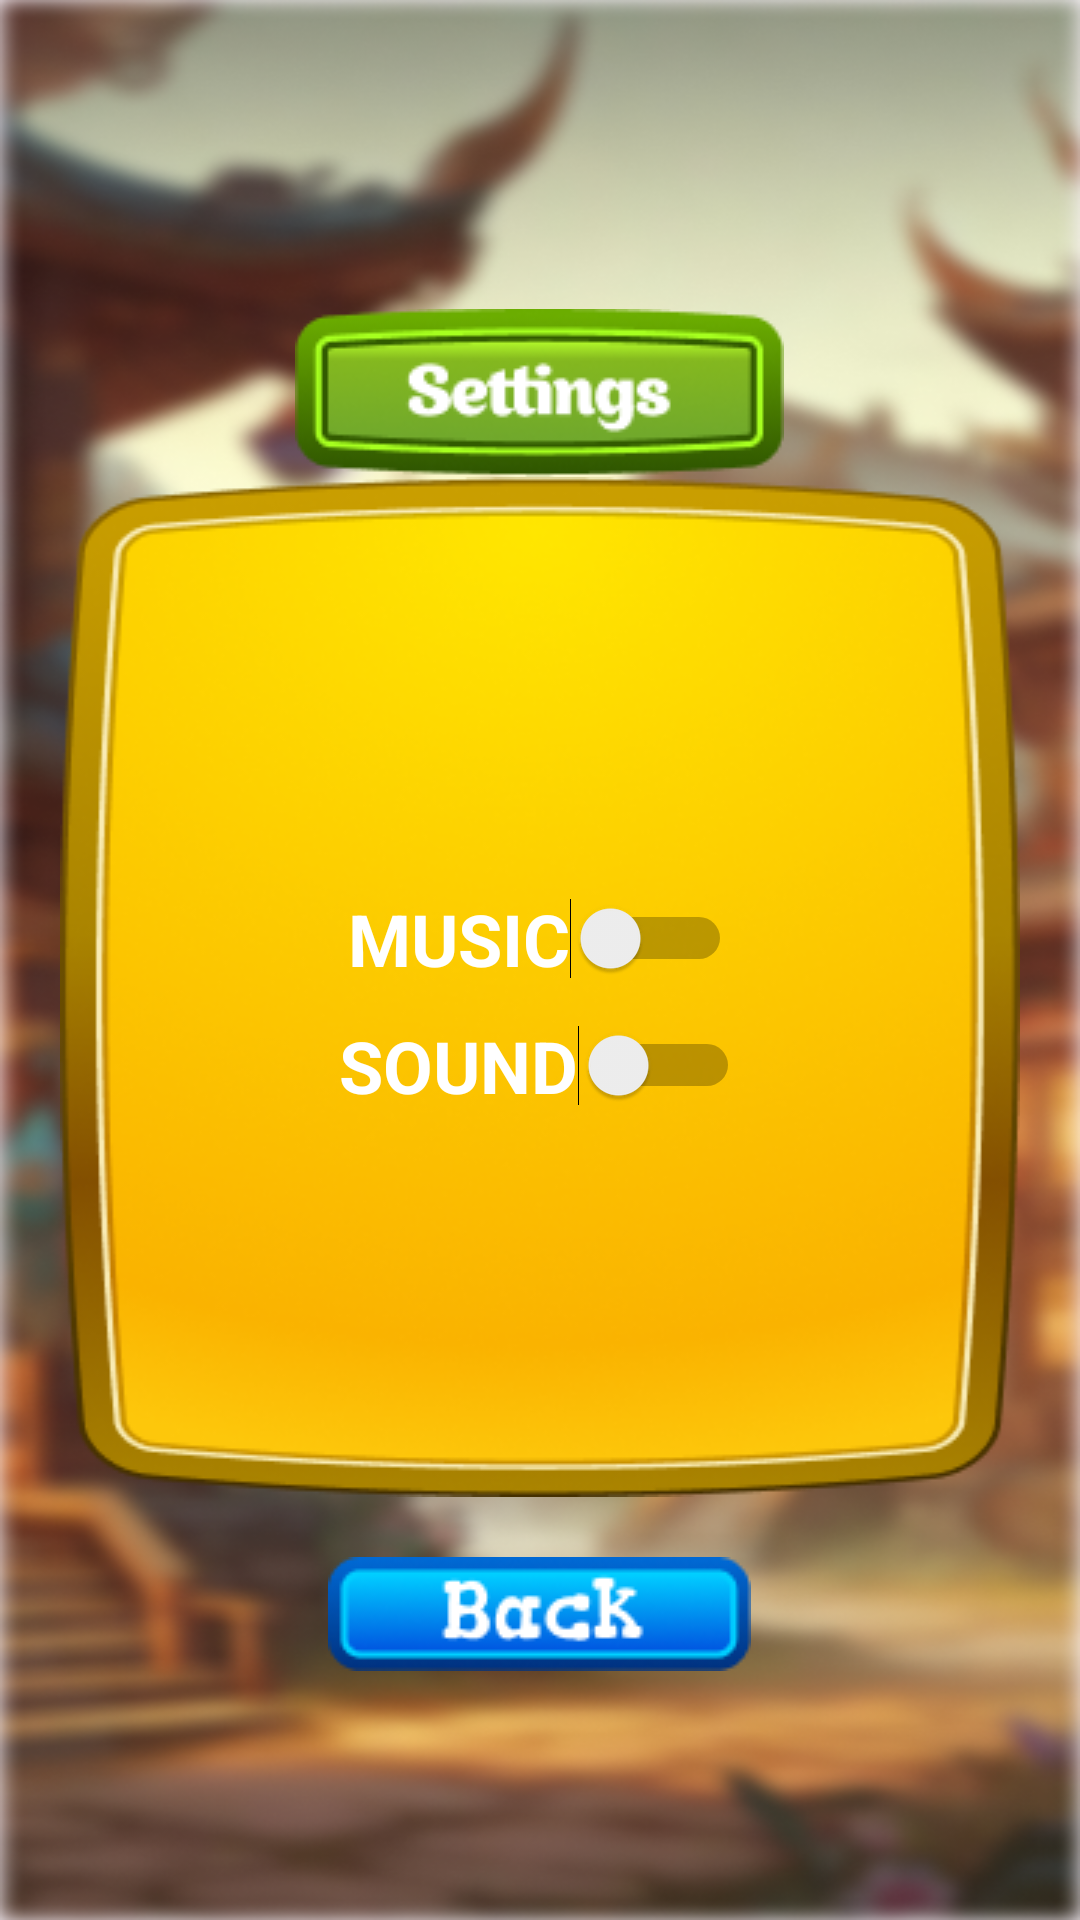

Produce the Android XML layout that renders to this screen, including the resource entries it uses.
<!-- AndroidManifest.xml: application theme Theme.CherryBlossomBurst -->
<!-- res/layout/activity_settings_screen.xml -->
<LinearLayout xmlns:android="http://schemas.android.com/apk/res/android"
    xmlns:tools="http://schemas.android.com/tools"
    android:layout_width="match_parent"
    android:layout_height="match_parent"
    android:orientation="vertical"
    android:padding="20dp"
    android:background="@drawable/bg"
    android:layout_gravity="center"
    android:gravity="center">


    <LinearLayout
        android:layout_width="wrap_content"
        android:layout_height="wrap_content"
        android:orientation="vertical"
        android:layout_gravity="left"
        android:gravity="left"
        android:layout_margin="10dp"
        >



    </LinearLayout>

    <ImageView
        android:layout_width="wrap_content"
        android:layout_height="wrap_content"
        android:src="@drawable/settingshead"
        />

    <LinearLayout
        android:layout_width="match_parent"
        android:layout_height="wrap_content"
        android:background="@drawable/soundboard"
        android:textStyle="bold"
        android:layout_gravity="center_horizontal"
        android:gravity="center"
        android:orientation="vertical"
        >



        <Switch
            android:id="@+id/musicSwitch"
            android:layout_width="wrap_content"
            android:layout_height="wrap_content"
            android:layout_marginTop="10dp"
            android:textColor="@color/white"
            android:textStyle="bold"
            android:textSize="24sp"
            android:text="Music"
            android:textAllCaps="true"
            tools:ignore="UseSwitchCompatOrMaterialXml" />

        <Switch
            android:id="@+id/soundEffectsSwitch"
            android:layout_width="wrap_content"
            android:layout_height="wrap_content"
            android:textColor="@color/white"
            android:textStyle="bold"
            android:textSize="24sp"
            android:textAllCaps="true"
            android:layout_marginTop="10dp"
            android:text="Sound"
            tools:ignore="UseSwitchCompatOrMaterialXml"
            />



    </LinearLayout>

    <ImageView
        android:id="@+id/BackBtn"
        android:layout_width="wrap_content"
        android:layout_height="wrap_content"
        android:src="@drawable/backbtn"
        android:layout_marginTop="20dp"
        />





</LinearLayout>
<!-- resources referenced by this layout -->
<resources>
  <!-- drawable backbtn: png bitmap (drawable, 5638 bytes) -->
  <!-- drawable bg: png bitmap (drawable, 483078 bytes) -->
  <!-- drawable settingshead: png bitmap (drawable, 9452 bytes) -->
  <!-- drawable soundboard: png bitmap (drawable, 86546 bytes) -->
  <style name="Theme.CherryBlossomBurst" parent="Base.Theme.CherryBlossomBurst" />
  <style name="Base.Theme.CherryBlossomBurst" parent="Theme.Material3.DayNight.NoActionBar">
          
          
      </style>
  <!-- not gathered from this repository: default colours our renderer supplied (Android Studio template values) -->
  <color name="white">#FFFFFFFF</color>
</resources>
